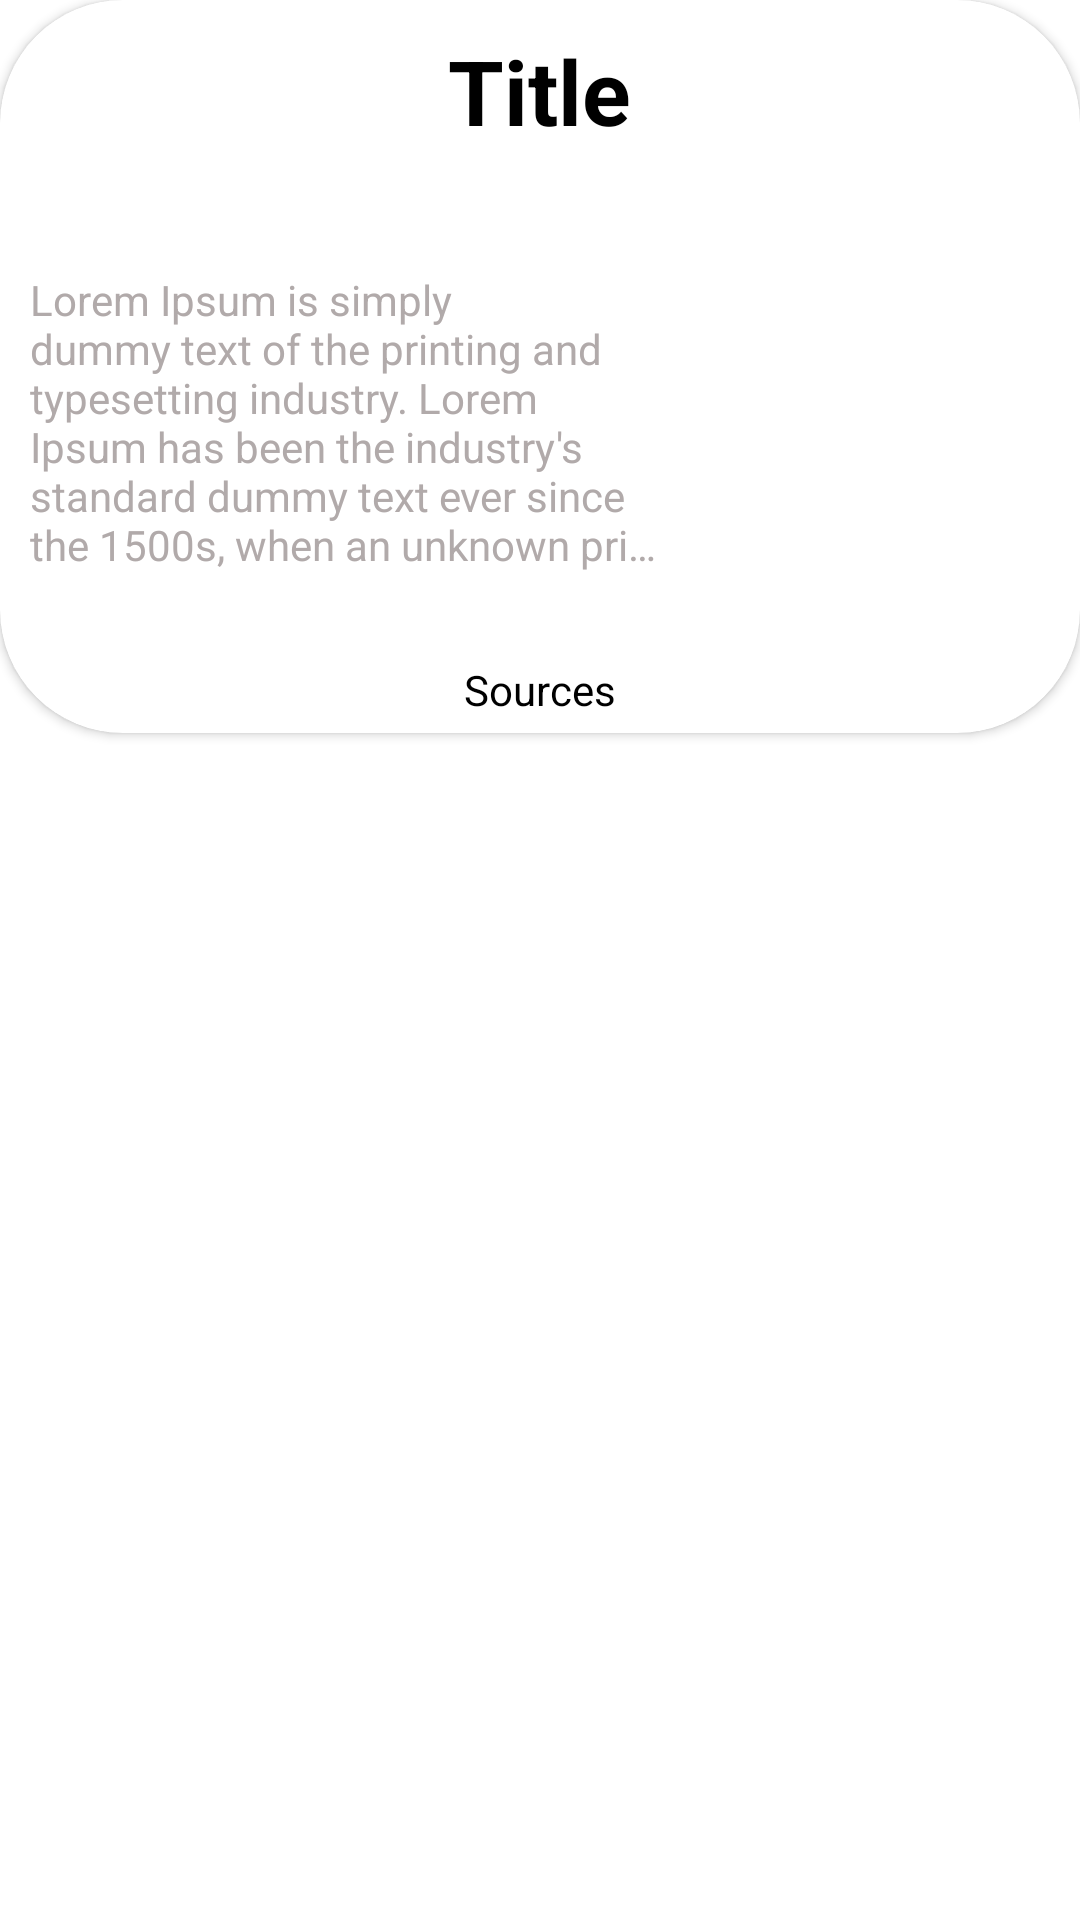

Produce the Android XML layout that renders to this screen, including the resource entries it uses.
<!-- AndroidManifest.xml: application theme Theme.NewsApp -->
<!-- res/layout/sr_general.xml -->
<?xml version="1.0" encoding="utf-8"?>
<LinearLayout xmlns:android="http://schemas.android.com/apk/res/android"
    xmlns:app="http://schemas.android.com/apk/res-auto"
    android:layout_width="match_parent"
    android:layout_height="wrap_content"
    android:layout_marginTop="20dp">

    <androidx.cardview.widget.CardView
        android:id="@+id/cardview_general"
        android:layout_width="match_parent"
        android:layout_height="wrap_content"
        app:cardCornerRadius="41dp"
        app:cardElevation="2dp"
        app:cardMaxElevation="15dp">

        <LinearLayout
            android:layout_width="match_parent"
            android:layout_height="match_parent"
            android:orientation="vertical">

            <TextView
                android:id="@+id/titleGeneral"
                android:layout_margin="10dp"
                android:layout_width="wrap_content"
                android:layout_height="wrap_content"
                android:textAlignment="center"
                android:layout_marginTop="5dp"
                android:maxLines="2"
                android:text="Title"
                android:textColor="@color/black"
                android:textSize="30sp"
                android:textStyle="bold"
                android:layout_gravity="center_horizontal" />

            <LinearLayout
                android:layout_width="match_parent"
                android:layout_height="wrap_content"
                android:layout_marginTop="10dp"
                android:orientation="horizontal">


                <TextView
                    android:id="@+id/descGeneral"
                    android:layout_width="wrap_content"
                    android:layout_height="wrap_content"
                    android:layout_marginLeft="10dp"
                    android:layout_marginTop="20dp"
                    android:layout_weight="1"
                    android:ellipsize="end"
                    android:maxLines="6"
                    android:text="Lorem Ipsum is simply dummy text of the printing and typesetting industry. Lorem Ipsum has been the industry's standard dummy text ever since the 1500s, when an unknown printer took a galley of type and scrambled it to make a type specimen book."
                    android:textColor="#B1AAAA" />

                <ImageView
                    android:id="@+id/imageG"
                    android:layout_width="120dp"
                    android:layout_height="120dp"
                    android:layout_margin="10dp" />


            </LinearLayout>


            <TextView
                android:id="@+id/sourecsGeneral"
                android:layout_width="wrap_content"
                android:layout_height="wrap_content"
                android:layout_gravity="center_horizontal"
                android:layout_marginBottom="5dp"
                android:text="Sources"
                android:textColor="@color/black"
                android:layout_marginTop="10dp"/>

        </LinearLayout>


    </androidx.cardview.widget.CardView>


</LinearLayout>
<!-- resources referenced by this layout -->
<resources>
  <style name="Theme.NewsApp" parent="Theme.MaterialComponents.DayNight.NoActionBar">
          
          <item name="colorPrimary">#05A0E6</item>
  
          <item name="colorPrimaryVariant">@color/purple_700</item>
          <item name="colorOnPrimary">@color/white</item>
          
          <item name="colorSecondary">@color/teal_200</item>
          <item name="colorSecondaryVariant">@color/teal_700</item>
          <item name="colorOnSecondary">@color/black</item>
          
          <item name="android:statusBarColor" tools:targetApi="l">?attr/colorPrimaryVariant</item>
          
      </style>
  <!-- not gathered from this repository: default colours our renderer supplied (Android Studio template values) -->
  <color name="purple_700">#FF3700B3</color>
  <color name="teal_200">#FF03DAC5</color>
  <color name="teal_700">#FF018786</color>
  <color name="black">#FF000000</color>
  <color name="white">#FFFFFFFF</color>
</resources>
